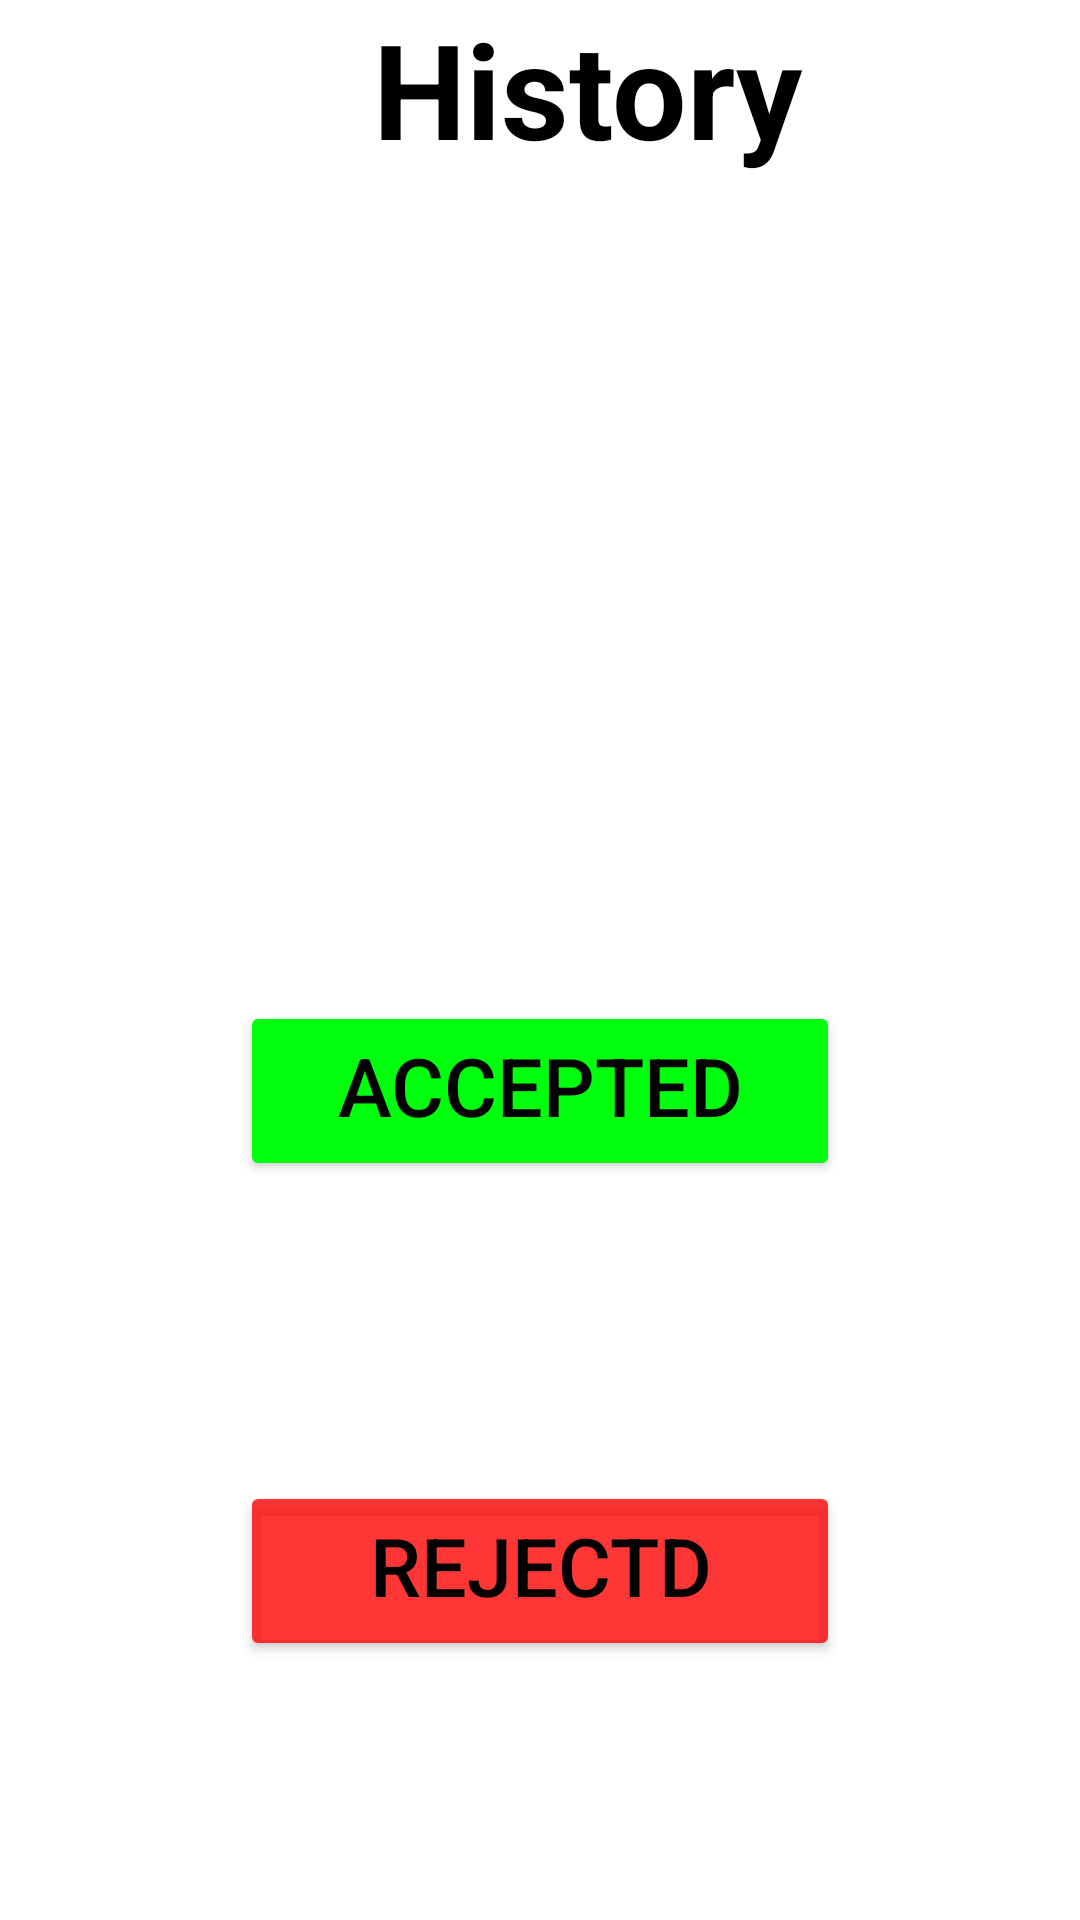

Produce the Android XML layout that renders to this screen, including the resource entries it uses.
<!-- AndroidManifest.xml: application theme Theme.Leave_Application_nmims -->
<!-- res/layout/activity_history_main.xml -->
<?xml version="1.0" encoding="utf-8"?>
<LinearLayout xmlns:android="http://schemas.android.com/apk/res/android"
    xmlns:app="http://schemas.android.com/apk/res-auto"
    xmlns:tools="http://schemas.android.com/tools"
    android:layout_width="match_parent"
    android:layout_height="match_parent"
    android:orientation="vertical"
    android:background="@color/white"
    tools:context=".history_main">

    <TextView
        android:id="@+id/titleTextView"
        android:layout_width="wrap_content"
        android:layout_height="wrap_content"
        android:layout_marginStart="16dp"
        android:textColor="@color/black"
        android:text="History"
        android:textSize="44sp"
        android:textStyle="bold"
        android:layout_gravity="center"
        app:layout_constraintBottom_toBottomOf="parent"
        app:layout_constraintEnd_toEndOf="parent"
        app:layout_constraintHorizontal_bias="0.466"
        app:layout_constraintStart_toStartOf="parent"
        app:layout_constraintTop_toTopOf="parent"
        app:layout_constraintVertical_bias="0.358" />

    <ImageView
        android:id="@+id/logo_image"
        android:layout_width="410dp"
        android:layout_height="200dp"
        android:layout_alignParentTop="true"
        android:layout_alignParentEnd="true"
        android:layout_alignParentBottom="true"
        android:scaleType="centerCrop"
        android:src="@drawable/nmims_horizontal_logo"
        app:layout_constraintBottom_toBottomOf="parent"
        app:layout_constraintEnd_toEndOf="parent"
        app:layout_constraintHorizontal_bias="0.0"
        app:layout_constraintStart_toStartOf="parent"
        app:layout_constraintTop_toTopOf="parent"
        app:layout_constraintVertical_bias="0.047" />

    <Button
        android:id="@+id/button2"
        android:layout_width="200dp"
        android:layout_height="60dp"
        android:text="Accepted Leaves"
        android:textSize="27dp"
        android:layout_gravity="center"
        android:layout_marginTop="75dp"
        android:backgroundTint="@color/Green"
        android:textColor="@color/black"
        app:layout_constraintBottom_toBottomOf="parent"
        app:layout_constraintEnd_toEndOf="parent"
        app:layout_constraintHorizontal_bias="0.497"
        app:layout_constraintStart_toStartOf="parent"
        app:layout_constraintTop_toTopOf="parent"
        app:layout_constraintVertical_bias="0.636" />

    <Button
        android:id="@+id/button4"
        android:layout_width="200dp"
        android:layout_height="60dp"
        android:backgroundTint="@color/Red"
        android:text="Rejectd Leaves"
        android:textColor="@color/black"
        android:textSize="27dp"
        android:layout_gravity="center"
        android:layout_marginTop="100dp"
        app:layout_constraintBottom_toBottomOf="parent"
        app:layout_constraintEnd_toEndOf="parent"
        app:layout_constraintHorizontal_bias="0.497"
        app:layout_constraintStart_toStartOf="parent"
        app:layout_constraintTop_toTopOf="parent"
        app:layout_constraintVertical_bias="0.787" />

</LinearLayout>
<!-- resources referenced by this layout -->
<resources>
  <color name="Green">#00FF0D</color>
  <color name="Red">#C9FF0000</color>
  <color name="black">#FF000000</color>
  <color name="white">#FFFFFFFF</color>
  <style name="Theme.Leave_Application_nmims" parent="Base.Theme.Leave_Application_nmims" />
  <style name="Base.Theme.Leave_Application_nmims" parent="Theme.Material3.DayNight.NoActionBar">
          
          
      </style>
</resources>
